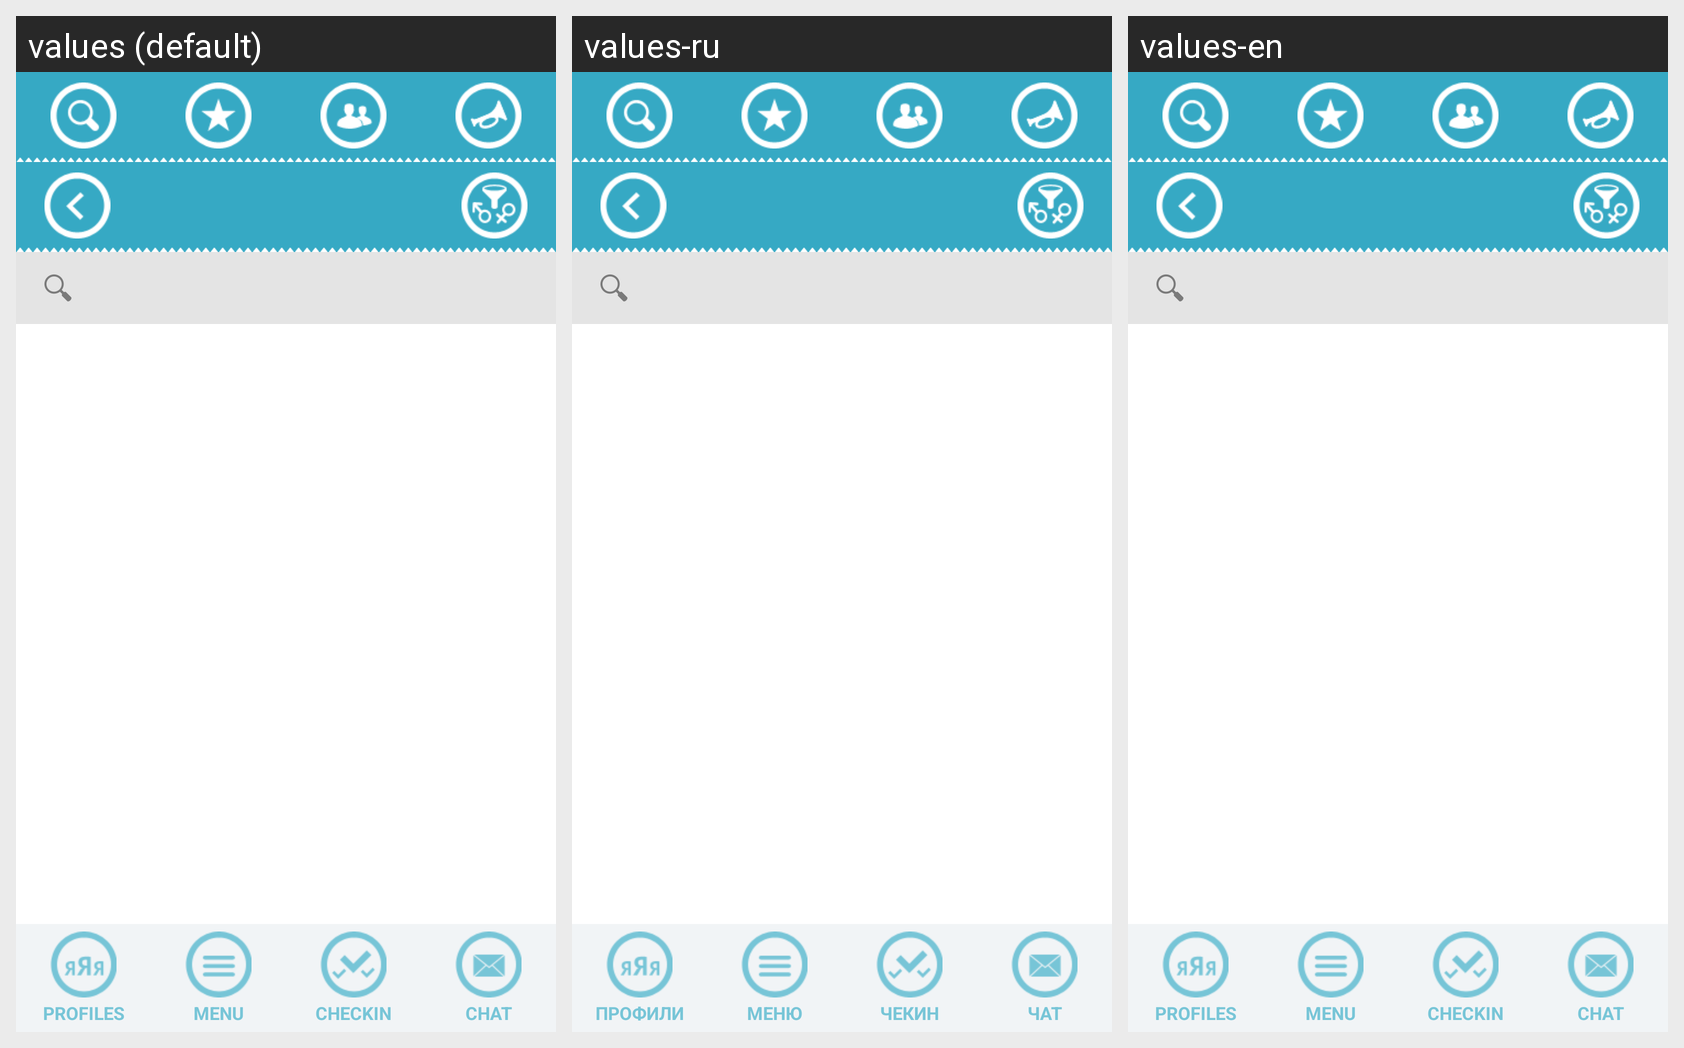

For this localized Android screen grid, give each drawn string resource with its value in every locale shown.
Android screen res/layout/activity_users_list.xml rendered under 3 locales, left to right: values (default), values-ru, values-en. Device: Nexus 5 (rendered at 1080×1920; each locale shown at half size, 540×960, under a caption strip naming it); theme AppTheme.
Strings drawn on this screen, with the default value and each locale's value (text and hints the layout hard-codes, and strings that could not be matched under every locale, appear in the picture but are not listed):

bottom_bar_me
  values: PROFILES
  values-ru: ПРОФИЛИ
  values-en: PROFILES

bottom_bar_menu
  values: MENU
  values-ru: МЕНЮ
  values-en: MENU

bottom_bar_checkin
  values: CHECKIN
  values-ru: ЧЕКИН
  values-en: CHECKIN

bottom_bar_chat
  values: CHAT
  values-ru: ЧАТ
  values-en: CHAT
